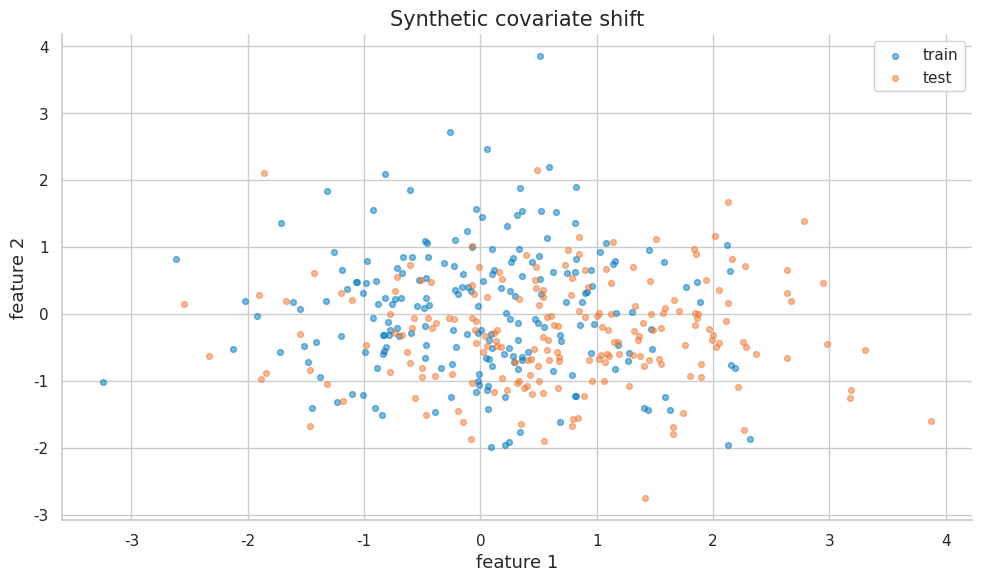
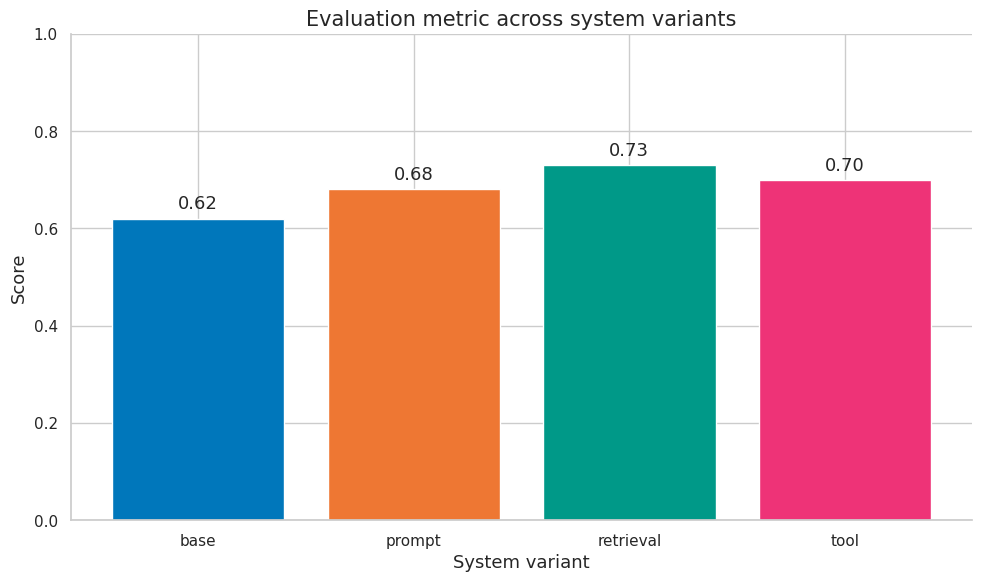
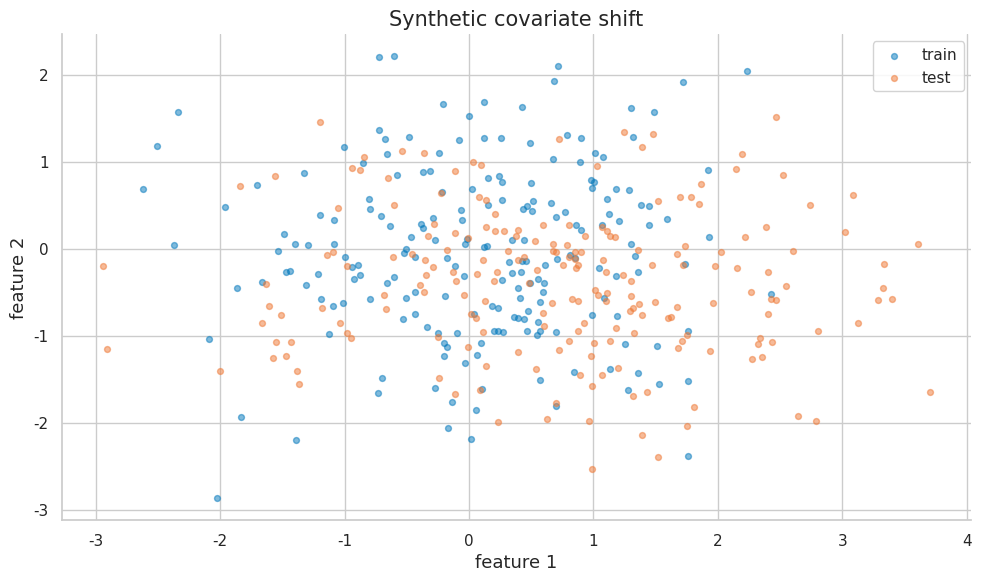
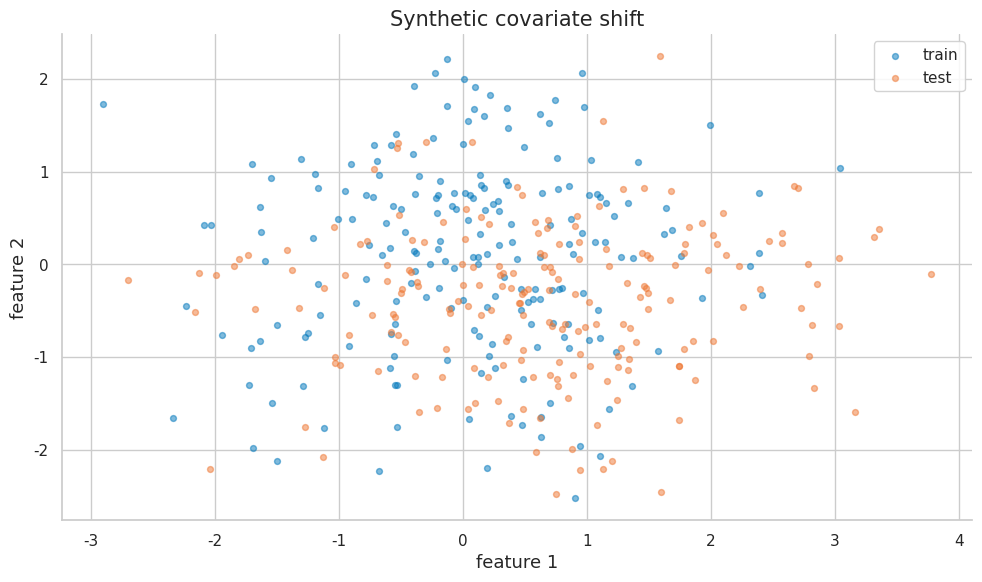
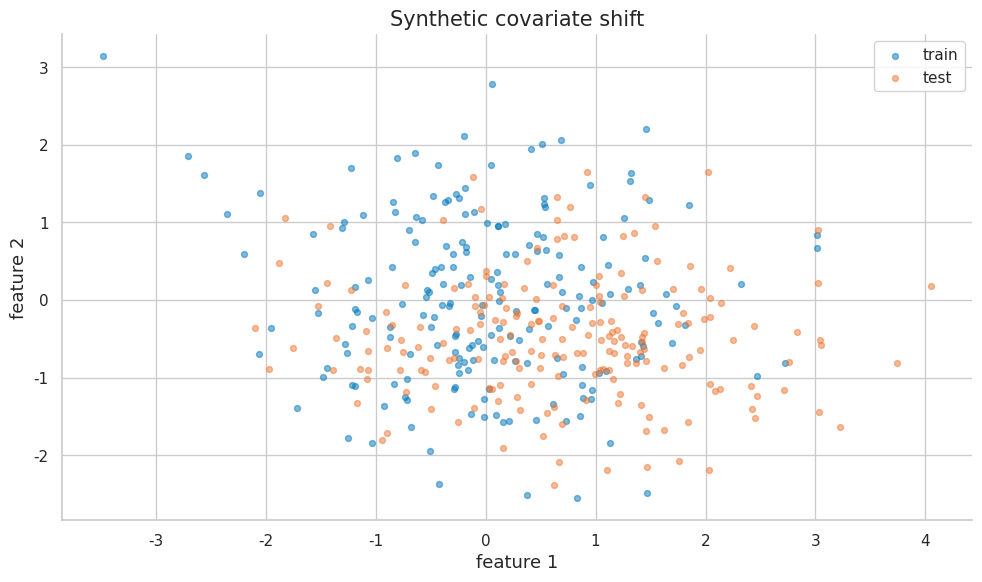

Generate these figures, in order, with matplotlib:
import numpy as np
import matplotlib.pyplot as plt
import matplotlib as mpl

try:
    import seaborn as sns
    sns.set_theme(style="whitegrid", palette="colorblind")
    HAS_SNS = True
except ImportError:
    plt.style.use("seaborn-v0_8-whitegrid")
    HAS_SNS = False

mpl.rcParams.update({
    "figure.figsize":    (10, 6),
    "figure.dpi":         120,
    "font.size":           13,
    "axes.titlesize":      15,
    "axes.labelsize":      13,
    "xtick.labelsize":     11,
    "ytick.labelsize":     11,
    "legend.fontsize":     11,
    "legend.framealpha":   0.85,
    "lines.linewidth":      2.0,
    "axes.spines.top":     False,
    "axes.spines.right":   False,
    "savefig.bbox":       "tight",
    "savefig.dpi":         150,
})
np.random.seed(42)
print("Plot setup complete.")


import math

COLORS = {
    "primary":   "#0077BB",
    "secondary": "#EE7733",
    "tertiary":  "#009988",
    "error":     "#CC3311",
    "neutral":   "#555555",
    "highlight": "#EE3377",
}

def header(title):
    print("\n" + "=" * 80)
    print(title)
    print("=" * 80)

def check_true(condition, message):
    print(f"{'PASS' if bool(condition) else 'FAIL'} - {message}")
    assert bool(condition)

def check_close(actual, expected, tol=1e-8, message="values close"):
    ok = abs(actual - expected) <= tol
    print(f"{'PASS' if ok else 'FAIL'} - {message}: actual={actual:.6f}, expected={expected:.6f}")
    assert ok

def bootstrap_mean_ci(values, B=1000, alpha=0.05):
    values = np.asarray(values, dtype=float)
    idx = np.random.randint(0, len(values), size=(B, len(values)))
    boot = values[idx].mean(axis=1)
    lo, hi = np.quantile(boot, [alpha / 2, 1 - alpha / 2])
    return float(values.mean()), float(lo), float(hi)

def sigmoid(x):
    return 1 / (1 + np.exp(-x))

print("Evaluation helper functions loaded.")


header("Demo 1 - Deployment changes the data distribution: distribution shift")
train = np.random.normal(0.0, 1.0, size=(800, 2))
test = np.random.normal([0.7, -0.4], [1.2, 0.8], size=(800, 2))
train_mean = train.mean(axis=0)
test_mean = test.mean(axis=0)
shift_norm = np.linalg.norm(test_mean - train_mean)
fig, ax = plt.subplots()
ax.scatter(train[:200, 0], train[:200, 1], s=18, alpha=0.5, color=COLORS["primary"], label="train")
ax.scatter(test[:200, 0], test[:200, 1], s=18, alpha=0.5, color=COLORS["secondary"], label="test")
ax.set_title("Synthetic covariate shift")
ax.set_xlabel("feature 1")
ax.set_ylabel("feature 2")
ax.legend()
fig.tight_layout()
plt.show()
print(f"mean-shift norm={shift_norm:.3f}")
check_true(shift_norm > 0.2, "synthetic shift is detectable")


header("Demo 2 - Prompt surface as an input distribution: worst-group risk")
groups = np.array(["A", "B", "C", "D"])
counts = np.array([500, 300, 120, 80])
risks = np.array([0.08, 0.11, 0.19, 0.27])
overall = np.average(risks, weights=counts)
worst = risks.max()
for g, n, r in zip(groups, counts, risks):
    print(f"group={g}, n={n}, risk={r:.3f}")
print(f"overall risk={overall:.3f}, worst-group risk={worst:.3f}")
check_true(worst >= overall, "worst-group risk upper-bounds weighted average risk")


header("Demo 3 - Rare tails dominate reliability risk: tail risk via CVaR")
losses = np.random.lognormal(mean=-2.0, sigma=0.8, size=1200)
alpha = 0.9
threshold = np.quantile(losses, alpha)
cvar = losses[losses >= threshold].mean()
print(f"mean loss={losses.mean():.4f}, 90% tail threshold={threshold:.4f}, CVaR={cvar:.4f}")
check_true(cvar >= losses.mean(), "tail risk exceeds average risk")


header("Demo 4 - Robustness is not only adversarial accuracy: slice metrics")
slices = np.array(["short", "long", "code", "math", "multilingual"])
acc = np.array([0.82, 0.71, 0.66, 0.58, 0.62])
n = np.array([400, 260, 180, 160, 140])
se = np.sqrt(acc * (1 - acc) / n)
for name, a, e in zip(slices, acc, se):
    print(f"slice={name:12s} accuracy={a:.3f} +/- {1.96*e:.3f}")
check_true(acc.min() < acc.max(), "slices reveal heterogeneous performance")


header("Demo 5 - Reliability budgets across shifts: finite-sample accuracy interval")
n = 600
y = (np.random.rand(n) < 0.74).astype(float)
mean = y.mean()
se = np.sqrt(mean * (1 - mean) / n)
lo, hi = mean - 1.96 * se, mean + 1.96 * se
print(f"accuracy={mean:.3f}, 95% CI=[{lo:.3f}, {hi:.3f}], n={n}")
check_true(lo <= mean <= hi, "point estimate lies inside its interval")


header("Demo 6 - Training and test distributions: bootstrap uncertainty")
values = np.clip(np.random.normal(0.68, 0.18, size=500), 0, 1)
mean, lo, hi = bootstrap_mean_ci(values, B=800)
print(f"mean={mean:.3f}, bootstrap 95% CI=[{lo:.3f}, {hi:.3f}]")
check_true(hi > lo, "bootstrap interval has positive width")


header("Demo 7 - Covariate shift, label shift, and concept shift: metric comparison plot")
names = np.array(["base", "prompt", "retrieval", "tool"])
scores = np.array([0.62, 0.68, 0.73, 0.70])
fig, ax = plt.subplots()
bars = ax.bar(names, scores, color=[COLORS["primary"], COLORS["secondary"], COLORS["tertiary"], COLORS["highlight"]])
ax.set_title("Evaluation metric across system variants")
ax.set_xlabel("System variant")
ax.set_ylabel("Score")
ax.set_ylim(0, 1)
for bar, val in zip(bars, scores):
    ax.text(bar.get_x() + bar.get_width()/2, val + 0.02, f"{val:.2f}", ha="center")
fig.tight_layout()
plt.show()
print("plotted metric comparison for four variants")
check_true(scores.max() > scores.min(), "variants differ in measured score")


header("Demo 8 - Subgroup risk: factorial interaction")
A = np.array([0, 0, 1, 1])
B = np.array([0, 1, 0, 1])
y = 0.60 + 0.05 * A + 0.03 * B + 0.08 * A * B
interaction = y[3] - y[2] - y[1] + y[0]
for a, b, val in zip(A, B, y):
    print(f"A={a}, B={b}, score={val:.3f}")
print(f"interaction={interaction:.3f}")
check_close(float(interaction), 0.08, tol=1e-8, message="interaction recovered")


header("Demo 9 - Robust risk and worst-case risk: distribution shift")
train = np.random.normal(0.0, 1.0, size=(800, 2))
test = np.random.normal([0.7, -0.4], [1.2, 0.8], size=(800, 2))
train_mean = train.mean(axis=0)
test_mean = test.mean(axis=0)
shift_norm = np.linalg.norm(test_mean - train_mean)
fig, ax = plt.subplots()
ax.scatter(train[:200, 0], train[:200, 1], s=18, alpha=0.5, color=COLORS["primary"], label="train")
ax.scatter(test[:200, 0], test[:200, 1], s=18, alpha=0.5, color=COLORS["secondary"], label="test")
ax.set_title("Synthetic covariate shift")
ax.set_xlabel("feature 1")
ax.set_ylabel("feature 2")
ax.legend()
fig.tight_layout()
plt.show()
print(f"mean-shift norm={shift_norm:.3f}")
check_true(shift_norm > 0.2, "synthetic shift is detectable")


header("Demo 10 - Threat model and perturbation set: worst-group risk")
groups = np.array(["A", "B", "C", "D"])
counts = np.array([500, 300, 120, 80])
risks = np.array([0.08, 0.11, 0.19, 0.27])
overall = np.average(risks, weights=counts)
worst = risks.max()
for g, n, r in zip(groups, counts, risks):
    print(f"group={g}, n={n}, risk={r:.3f}")
print(f"overall risk={overall:.3f}, worst-group risk={worst:.3f}")
check_true(worst >= overall, "worst-group risk upper-bounds weighted average risk")


header("Demo 11 - Two-sample tests: tail risk via CVaR")
losses = np.random.lognormal(mean=-2.0, sigma=0.8, size=1200)
alpha = 0.9
threshold = np.quantile(losses, alpha)
cvar = losses[losses >= threshold].mean()
print(f"mean loss={losses.mean():.4f}, 90% tail threshold={threshold:.4f}, CVaR={cvar:.4f}")
check_true(cvar >= losses.mean(), "tail risk exceeds average risk")


header("Demo 12 - MMD and Wasserstein previews: slice metrics")
slices = np.array(["short", "long", "code", "math", "multilingual"])
acc = np.array([0.82, 0.71, 0.66, 0.58, 0.62])
n = np.array([400, 260, 180, 160, 140])
se = np.sqrt(acc * (1 - acc) / n)
for name, a, e in zip(slices, acc, se):
    print(f"slice={name:12s} accuracy={a:.3f} +/- {1.96*e:.3f}")
check_true(acc.min() < acc.max(), "slices reveal heterogeneous performance")


header("Demo 13 - Embedding drift: finite-sample accuracy interval")
n = 600
y = (np.random.rand(n) < 0.74).astype(float)
mean = y.mean()
se = np.sqrt(mean * (1 - mean) / n)
lo, hi = mean - 1.96 * se, mean + 1.96 * se
print(f"accuracy={mean:.3f}, 95% CI=[{lo:.3f}, {hi:.3f}], n={n}")
check_true(lo <= mean <= hi, "point estimate lies inside its interval")


header("Demo 14 - Slice drift: bootstrap uncertainty")
values = np.clip(np.random.normal(0.68, 0.18, size=500), 0, 1)
mean, lo, hi = bootstrap_mean_ci(values, B=800)
print(f"mean={mean:.3f}, bootstrap 95% CI=[{lo:.3f}, {hi:.3f}]")
check_true(hi > lo, "bootstrap interval has positive width")


header("Demo 15 - OOD score functions: metric comparison plot")
names = np.array(["base", "prompt", "retrieval", "tool"])
scores = np.array([0.62, 0.68, 0.73, 0.70])
fig, ax = plt.subplots()
bars = ax.bar(names, scores, color=[COLORS["primary"], COLORS["secondary"], COLORS["tertiary"], COLORS["highlight"]])
ax.set_title("Evaluation metric across system variants")
ax.set_xlabel("System variant")
ax.set_ylabel("Score")
ax.set_ylim(0, 1)
for bar, val in zip(bars, scores):
    ax.text(bar.get_x() + bar.get_width()/2, val + 0.02, f"{val:.2f}", ha="center")
fig.tight_layout()
plt.show()
print("plotted metric comparison for four variants")
check_true(scores.max() > scores.min(), "variants differ in measured score")


header("Demo 16 - Perturbation tests: factorial interaction")
A = np.array([0, 0, 1, 1])
B = np.array([0, 1, 0, 1])
y = 0.60 + 0.05 * A + 0.03 * B + 0.08 * A * B
interaction = y[3] - y[2] - y[1] + y[0]
for a, b, val in zip(A, B, y):
    print(f"A={a}, B={b}, score={val:.3f}")
print(f"interaction={interaction:.3f}")
check_close(float(interaction), 0.08, tol=1e-8, message="interaction recovered")


header("Demo 17 - Stress tests: distribution shift")
train = np.random.normal(0.0, 1.0, size=(800, 2))
test = np.random.normal([0.7, -0.4], [1.2, 0.8], size=(800, 2))
train_mean = train.mean(axis=0)
test_mean = test.mean(axis=0)
shift_norm = np.linalg.norm(test_mean - train_mean)
fig, ax = plt.subplots()
ax.scatter(train[:200, 0], train[:200, 1], s=18, alpha=0.5, color=COLORS["primary"], label="train")
ax.scatter(test[:200, 0], test[:200, 1], s=18, alpha=0.5, color=COLORS["secondary"], label="test")
ax.set_title("Synthetic covariate shift")
ax.set_xlabel("feature 1")
ax.set_ylabel("feature 2")
ax.legend()
fig.tight_layout()
plt.show()
print(f"mean-shift norm={shift_norm:.3f}")
check_true(shift_norm > 0.2, "synthetic shift is detectable")


header("Demo 18 - Adversarial examples: worst-group risk")
groups = np.array(["A", "B", "C", "D"])
counts = np.array([500, 300, 120, 80])
risks = np.array([0.08, 0.11, 0.19, 0.27])
overall = np.average(risks, weights=counts)
worst = risks.max()
for g, n, r in zip(groups, counts, risks):
    print(f"group={g}, n={n}, risk={r:.3f}")
print(f"overall risk={overall:.3f}, worst-group risk={worst:.3f}")
check_true(worst >= overall, "worst-group risk upper-bounds weighted average risk")


header("Demo 19 - Common corruptions: tail risk via CVaR")
losses = np.random.lognormal(mean=-2.0, sigma=0.8, size=1200)
alpha = 0.9
threshold = np.quantile(losses, alpha)
cvar = losses[losses >= threshold].mean()
print(f"mean loss={losses.mean():.4f}, 90% tail threshold={threshold:.4f}, CVaR={cvar:.4f}")
check_true(cvar >= losses.mean(), "tail risk exceeds average risk")


header("Demo 20 - Threat-model reporting: slice metrics")
slices = np.array(["short", "long", "code", "math", "multilingual"])
acc = np.array([0.82, 0.71, 0.66, 0.58, 0.62])
n = np.array([400, 260, 180, 160, 140])
se = np.sqrt(acc * (1 - acc) / n)
for name, a, e in zip(slices, acc, se):
    print(f"slice={name:12s} accuracy={a:.3f} +/- {1.96*e:.3f}")
check_true(acc.min() < acc.max(), "slices reveal heterogeneous performance")


header("Demo 21 - Worst-group accuracy: finite-sample accuracy interval")
n = 600
y = (np.random.rand(n) < 0.74).astype(float)
mean = y.mean()
se = np.sqrt(mean * (1 - mean) / n)
lo, hi = mean - 1.96 * se, mean + 1.96 * se
print(f"accuracy={mean:.3f}, 95% CI=[{lo:.3f}, {hi:.3f}], n={n}")
check_true(lo <= mean <= hi, "point estimate lies inside its interval")


header("Demo 22 - Conditional value at risk: bootstrap uncertainty")
values = np.clip(np.random.normal(0.68, 0.18, size=500), 0, 1)
mean, lo, hi = bootstrap_mean_ci(values, B=800)
print(f"mean={mean:.3f}, bootstrap 95% CI=[{lo:.3f}, {hi:.3f}]")
check_true(hi > lo, "bootstrap interval has positive width")


header("Demo 23 - Tail loss: metric comparison plot")
names = np.array(["base", "prompt", "retrieval", "tool"])
scores = np.array([0.62, 0.68, 0.73, 0.70])
fig, ax = plt.subplots()
bars = ax.bar(names, scores, color=[COLORS["primary"], COLORS["secondary"], COLORS["tertiary"], COLORS["highlight"]])
ax.set_title("Evaluation metric across system variants")
ax.set_xlabel("System variant")
ax.set_ylabel("Score")
ax.set_ylim(0, 1)
for bar, val in zip(bars, scores):
    ax.text(bar.get_x() + bar.get_width()/2, val + 0.02, f"{val:.2f}", ha="center")
fig.tight_layout()
plt.show()
print("plotted metric comparison for four variants")
check_true(scores.max() > scores.min(), "variants differ in measured score")


header("Demo 24 - Distributionally robust evaluation: factorial interaction")
A = np.array([0, 0, 1, 1])
B = np.array([0, 1, 0, 1])
y = 0.60 + 0.05 * A + 0.03 * B + 0.08 * A * B
interaction = y[3] - y[2] - y[1] + y[0]
for a, b, val in zip(A, B, y):
    print(f"A={a}, B={b}, score={val:.3f}")
print(f"interaction={interaction:.3f}")
check_close(float(interaction), 0.08, tol=1e-8, message="interaction recovered")


header("Demo 25 - Fairness and privacy side effects: distribution shift")
train = np.random.normal(0.0, 1.0, size=(800, 2))
test = np.random.normal([0.7, -0.4], [1.2, 0.8], size=(800, 2))
train_mean = train.mean(axis=0)
test_mean = test.mean(axis=0)
shift_norm = np.linalg.norm(test_mean - train_mean)
fig, ax = plt.subplots()
ax.scatter(train[:200, 0], train[:200, 1], s=18, alpha=0.5, color=COLORS["primary"], label="train")
ax.scatter(test[:200, 0], test[:200, 1], s=18, alpha=0.5, color=COLORS["secondary"], label="test")
ax.set_title("Synthetic covariate shift")
ax.set_xlabel("feature 1")
ax.set_ylabel("feature 2")
ax.legend()
fig.tight_layout()
plt.show()
print(f"mean-shift norm={shift_norm:.3f}")
check_true(shift_norm > 0.2, "synthetic shift is detectable")
